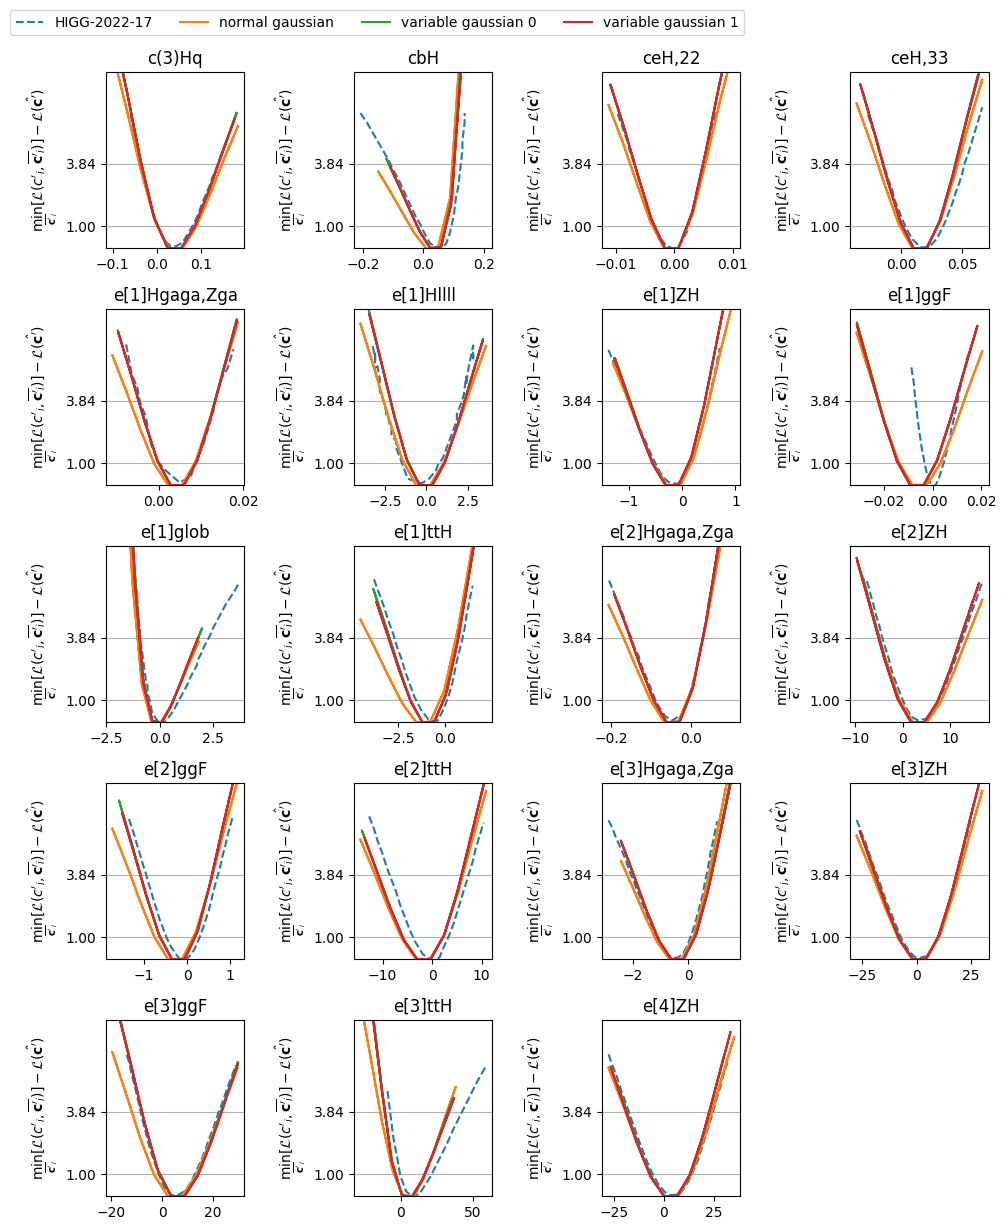

Source data for this figure (header and first rows):
, likelihood_type, name, val, L
0, variable gaussian 0, ceH,22, 0.01004, 48.11
1, variable gaussian 0, ceH,22, 0.007719, 45.37
2, variable gaussian 0, ceH,22, 0.005399, 42.3
3, variable gaussian 0, ceH,22, 0.003079, 39.53
4, variable gaussian 0, ceH,22, 0.0007587, 37.9
5, variable gaussian 0, ceH,22, 0.0007587, 37.9
6, variable gaussian 0, ceH,22, -0.001561, 37.89
7, variable gaussian 0, ceH,22, -0.003881, 39.22
8, variable gaussian 0, ceH,22, -0.006202, 41.23
9, variable gaussian 0, ceH,22, -0.008522, 43.37
10, variable gaussian 0, ceH,22, -0.01084, 45.33
11, variable gaussian 0, ceH,22, -0.01084, 45.33
12, variable gaussian 0, ceH,22, -0.008522, 43.37
13, variable gaussian 0, ceH,22, -0.006202, 41.23
14, variable gaussian 0, ceH,22, -0.003881, 39.22
15, variable gaussian 0, ceH,22, -0.001561, 37.89
16, variable gaussian 0, ceH,22, 0.0007587, 37.9
17, variable gaussian 0, ceH,22, 0.0007587, 37.9
18, variable gaussian 0, ceH,22, 0.003079, 39.53
19, variable gaussian 0, ceH,22, 0.005399, 42.3
20, variable gaussian 0, ceH,22, 0.007719, 45.37
21, variable gaussian 0, ceH,22, 0.01004, 48.11
22, variable gaussian 0, ceH,33, 0.06265, 45.69
23, variable gaussian 0, ceH,33, 0.05218, 43.44
24, variable gaussian 0, ceH,33, 0.0417, 41.09
25, variable gaussian 0, ceH,33, 0.03123, 39.06
26, variable gaussian 0, ceH,33, 0.02075, 37.86
27, variable gaussian 0, ceH,33, 0.02075, 37.86
28, variable gaussian 0, ceH,33, 0.01028, 37.85
29, variable gaussian 0, ceH,33, -0.0001981, 38.98
30, variable gaussian 0, ceH,33, -0.01067, 40.83
31, variable gaussian 0, ceH,33, -0.02115, 42.95
32, variable gaussian 0, ceH,33, -0.03162, 44.99
33, variable gaussian 0, ceH,33, -0.03162, 44.99
34, variable gaussian 0, ceH,33, -0.02115, 42.95
35, variable gaussian 0, ceH,33, -0.01067, 40.83
36, variable gaussian 0, ceH,33, -0.0001981, 38.98
37, variable gaussian 0, ceH,33, 0.01028, 37.85
38, variable gaussian 0, ceH,33, 0.02075, 37.86
39, variable gaussian 0, ceH,33, 0.02075, 37.86
40, variable gaussian 0, ceH,33, 0.03123, 39.06
41, variable gaussian 0, ceH,33, 0.0417, 41.09
42, variable gaussian 0, ceH,33, 0.05218, 43.44
43, variable gaussian 0, ceH,33, 0.06265, 45.69
44, variable gaussian 0, c(3)Hq, 0.1806, 44
45, variable gaussian 0, c(3)Hq, 0.1493, 42.25
46, variable gaussian 0, c(3)Hq, 0.1179, 40.47
47, variable gaussian 0, c(3)Hq, 0.08664, 38.88
48, variable gaussian 0, c(3)Hq, 0.05533, 37.85
49, variable gaussian 0, c(3)Hq, 0.05533, 37.85
50, variable gaussian 0, c(3)Hq, 0.02403, 37.87
51, variable gaussian 0, c(3)Hq, -0.00728, 39.3
52, variable gaussian 0, c(3)Hq, -0.03859, 42
53, variable gaussian 0, c(3)Hq, -0.06989, 45.18
54, variable gaussian 0, c(3)Hq, -0.1012, 48.06
55, variable gaussian 0, c(3)Hq, -0.1012, 48.06
56, variable gaussian 0, c(3)Hq, -0.06989, 45.18
57, variable gaussian 0, c(3)Hq, -0.03859, 42
58, variable gaussian 0, c(3)Hq, -0.00728, 39.3
59, variable gaussian 0, c(3)Hq, 0.02403, 37.87
... 1,194 more rows
